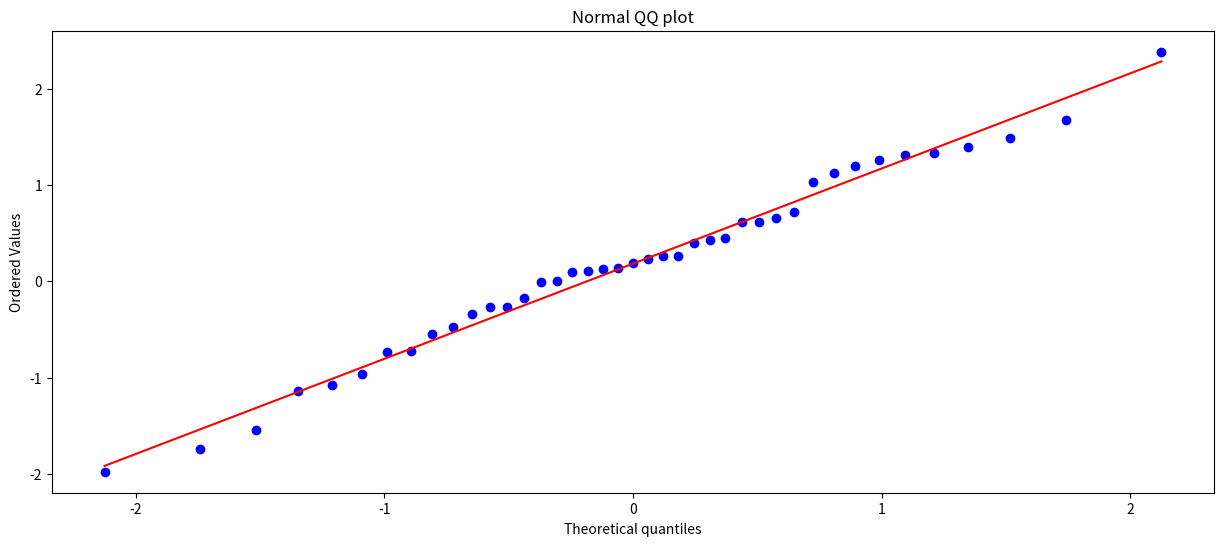

Source code (Python):
import numpy as np
import pandas as pd
import matplotlib.pyplot as plt
from matplotlib.pylab import rcParams
import scipy.stats as stats # módulo de estatística do SciPy


# Configura o tamanho padrão das figuras. 15 -> x e 6 -> y
rcParams['figure.figsize'] = 15, 6 

# Série anual de 1980 a 2020

# Define a semente para o gerador de números aleatórios
# A semente 10 sempre sejam os mesmos, independente de quantas vezes o código seja executado.
np.random.seed(10)
# Gera 41 números aleatórios com distribuição normal
# Média = 0, Desvio Padrão = 1, Tamanho = 41
dados1 = np.random.normal(0, 1, 41)  
#print(dados1)
#print(type(dados1))  # <class 'numpy.ndarray'>

serie = pd.Series(dados1)
#print(serie)
#print(type(serie))  # <class 'pandas.core.series.Series'>

# São os mesmos valores.
#print(dados1[0])
#print(serie[0])

#serie.plot()
#plt.show()

dados1 = pd.DataFrame(dados1)
print(dados1)

dados1.columns = ['valores']

# Mostra os 5 primeiros valores do DataFrame
print(dados1.head())

# 41 linhas e 1 coluna
print(dados1.shape)

"""
count  41.000000 -> Contagem
mean    0.183670 -> Média
std     0.964847 -> Desvio Padrão
min    -1.977728 -> Mínimo
25%    -0.337632 -> 25º Percentil
50%     0.195013 -> 50º Percentil
75%     0.715279 -> 75º Percentil
max     2.384967 -> Máximo
"""
print(dados1.describe())

# Cria um índice de datas anuais de 1980 a 2020
# O parâmetro 'periods' define o número de períodos 
# (neste caso, anos) que queremos gerar, que é igual ao 
# tamanho do DataFrame 'dados1' (41). 
# O parâmetro 'freq' define a frequência dos períodos, 
# que neste caso é anual ('YE').
indice = pd.date_range('1980', periods=len(dados1), freq='YE')
print(indice)

# Imprime as linhas da coluna valores em formato de lista.
print(dados1['valores'].values) 
# Imprime uma representação do Dataframe.
print(dados1)

serie1 = pd.Series(dados1['valores'].values, index=indice)
print(serie1)

#serie1.plot()
#plt.show()

# Verificação gráfica para verificar normalidade.
stats.probplot(serie1, dist="norm", plot=plt)
plt.title("Normal QQ plot")
plt.show()

# Verificação estatística para verificar normalidade.
# O teste de Shapiro-Wilk é um teste estatístico que avalia a normalidade dos dados. 
# Ele testa a hipótese nula de que os dados seguem uma distribuição normal.
# O teste retorna dois valores: o valor estatístico do teste (statistic ou W ou e) e o valor p (p-value). 
# statistic é uma medida da diferença entre a distribuição dos dados e a distribuição normal teórica.
# Se o valor p for menor que um nível de significância (geralmente 0,05), rejeitamos a hipótese nula e concluímos que os dados não seguem uma distribuição normal.
# Caso contrário, se o valor p for maior que o nível de significância, não rejeitamos a hipótese nula e concluímos que os dados podem seguir uma distribuição normal.
e, p = stats.shapiro(serie1)
nivel_significancia = 0.05
print("Estatística do teste de Shapiro-Wilk:", e)
print("Valor p do teste de Shapiro-Wilk:", p)
if p > nivel_significancia:
    print(f"Com {round(p, 4)} maior que {nivel_significancia}, não rejeitamos H0. Portanto, não encontramos evidências estatísticas suficientes para afirmar que os dados não são normais.")
else:
    print(f"Com {round(p, 4)} menor que {nivel_significancia}, rejeitamos H0. Portanto, encontramos evidências estatísticas suficientes para afirmar que os dados não são normais.")
